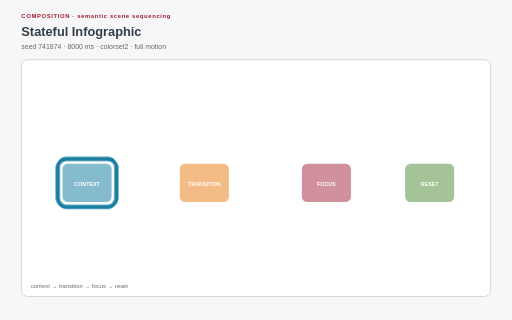
t = 0.00 s
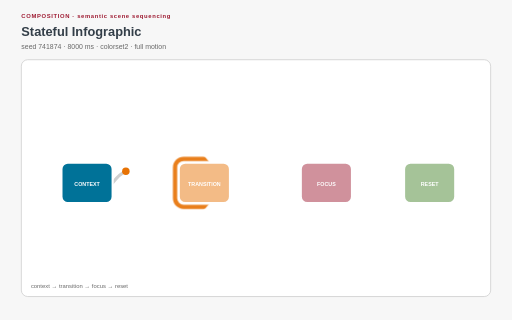
t = 1.64 s
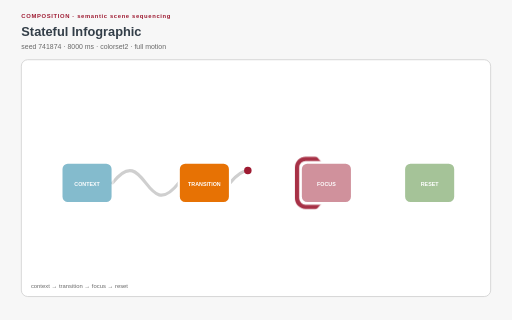
t = 3.28 s
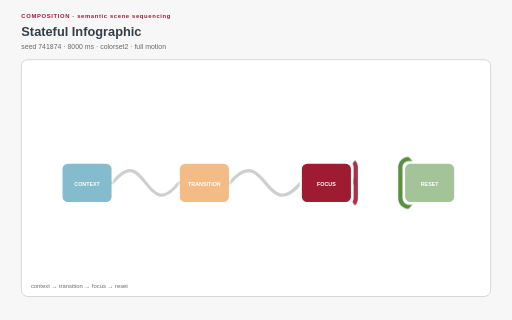
t = 4.82 s
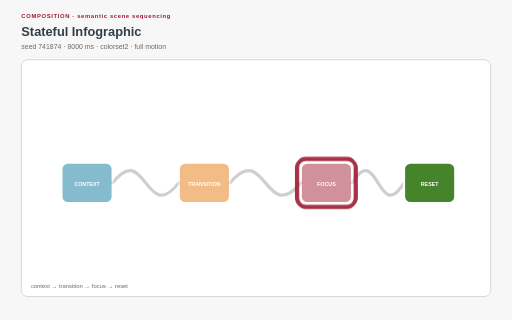
t = 6.38 s
t = 8.00 s: frame unchanged from t = 0.00 s, image omitted

The animated SVG that drew these frames (rendered in a browser with its animation timeline set to each time). Animation: 17 SMIL elements (animate=13,animateMotion=4), 17 CSS @keyframes rules; one cycle of 8.00 s, repeats indefinitely.

<?xml version="1.0" encoding="UTF-8"?>
<svg xmlns="http://www.w3.org/2000/svg" xmlns:xlink="http://www.w3.org/1999/xlink" viewBox="0 0 960 600" width="960" height="600" role="img" aria-labelledby="stateful-infographic-title stateful-infographic-desc" data-procedural-svg-version="1" data-pattern-id="procedural-svg-stateful-infographic" data-example-id="stateful-infographic" data-family="composition" data-renderer="composition" data-variant="5" data-seed="741874" data-palette="colorset2" data-motion="full" data-motion-engine="smil" data-duration-ms="8000" data-loop="true" data-loop-contract="master-phase" data-reduced-motion-fallback="layered" data-driver="four-state clock + spotlight mask + routes" data-technique="semantic scene sequencing" data-deterministic="true" data-standalone="true" data-parameter-hash="b1b3afc9d7618e58483038c43ef0c04ef49b6a532afa6edf9839cba8fc4cc416">
  <title id="stateful-infographic-title">Stateful Infographic</title>
  <desc id="stateful-infographic-desc">One four-state clock coordinates card emphasis, staged route reveals, forward tokens, and a masked spotlight before returning to context. Deterministic seed 741874; full motion.</desc>
  <style>:root{color-scheme:light}
*{box-sizing:border-box}
.psvg-panel{fill:#ffffff;stroke:#cfcfcf;stroke-width:1.5}
.psvg-guide{fill:none;stroke:#cfcfcf;stroke-width:2}
.psvg-title{font:700 24px Arial,sans-serif;fill:#333e48}
.psvg-subtitle{font:13px Arial,sans-serif;fill:#696969}
.psvg-kicker{font:700 11px Arial,sans-serif;letter-spacing:1.2px;fill:#9e1b32}
.psvg-label{font:600 13px Arial,sans-serif;fill:#333e48}
.psvg-node-label{font:700 10px Arial,sans-serif;fill:#ffffff;pointer-events:none}
.psvg-note{font:11px Arial,sans-serif;fill:#696969}
.psvg-cell,.psvg-art circle,.psvg-art rect,.psvg-art path,.psvg-art polygon{transform-box:fill-box;transform-origin:center}
.psvg-reduced-layer{display:none}

@keyframes psvg-wave{0%,100%{transform:scale(.72);opacity:.42}50%{transform:scale(1.28);opacity:1}}
@keyframes psvg-travel{0%,100%{transform:translateX(0)}50%{transform:translateX(var(--psvg-distance))}}
@keyframes psvg-travel-overshoot{0%,100%{transform:translateX(0)}8%,92%{transform:translateX(-14px)}45%,55%{transform:translateX(calc(var(--psvg-distance) + 18px))}50%{transform:translateX(var(--psvg-distance))}}
@keyframes psvg-travel-asymmetric{0%,100%{transform:translateX(0)}28%,66%{transform:translateX(var(--psvg-distance))}}
@keyframes psvg-crossfade-a{0%,100%{opacity:.18;transform:scale(.86)}50%{opacity:.78;transform:scale(1.06)}}
@keyframes psvg-crossfade-b{0%,100%{opacity:.78;transform:scale(1.06)}50%{opacity:.18;transform:scale(.86)}}
@keyframes psvg-parallax{0%,100%{transform:translateX(calc(var(--psvg-shift)*-1))}50%{transform:translateX(var(--psvg-shift))}}
@keyframes psvg-draw{0%,10%,100%{stroke-dasharray:1;stroke-dashoffset:1}55%,78%{stroke-dasharray:1;stroke-dashoffset:0}}
@keyframes psvg-conveyor{to{stroke-dashoffset:-1}}
@keyframes psvg-trim{0%{stroke-dasharray:.16 .84;stroke-dashoffset:.2}100%{stroke-dasharray:.16 .84;stroke-dashoffset:-.8}}
@keyframes psvg-ribbon{0%,100%{transform:translateX(-9px);opacity:.4}50%{transform:translateX(9px);opacity:.9}}
@keyframes psvg-contour{0%,100%{transform:scale(.88);opacity:.18}50%{transform:scale(1.1);opacity:.62}}
@keyframes psvg-cell-state{0%,100%{opacity:.28}50%{opacity:.95}}
@keyframes psvg-rd{0%,100%{opacity:.35}50%{opacity:1}}
@keyframes psvg-seed{0%,8%,100%{transform:scale(.35);opacity:.25}48%,78%{transform:scale(1);opacity:1}}
@keyframes psvg-tile-wave{0%,100%{transform:scale(.72) rotate(0deg);opacity:.32}50%{transform:scale(1.12) rotate(45deg);opacity:.92}}
@keyframes psvg-state-card{0%,18%,100%{opacity:.38;transform:scale(.94)}35%,58%{opacity:1;transform:scale(1.08)}75%{opacity:.62;transform:scale(1)}}

@media(prefers-reduced-motion:reduce){.psvg-motion-layer{display:none!important}.psvg-reduced-layer{display:inline!important}*{animation:none!important}}</style>
  <rect width="960" height="600" fill="#f7f7f7"/>
  <text class="psvg-kicker" x="40" y="34">COMPOSITION · semantic scene sequencing</text>
  <text class="psvg-title" x="40" y="68">Stateful Infographic</text>
  <text class="psvg-subtitle" x="40" y="92">seed 741874 · 8000 ms · colorset2 · full motion</text>
  <g class="psvg-motion-layer" data-motion-layer="animated"><rect class="psvg-panel" x="40" y="112" width="880" height="444" rx="12"/><g class="psvg-art" data-role="procedural-art"><defs><mask id="stateful-focus-mask" maskUnits="userSpaceOnUse" x="40" y="112" width="880" height="444"><rect x="40" y="112" width="880" height="444" fill="black"/><circle cx="163.2" cy="342.88" r="68" fill="white"><animate attributeName="cx" values="163.2;383.2;612;805.6;163.2" keyTimes="0;.26;.47;.71;1" dur="8.000s" repeatCount="indefinite"/></circle></mask></defs><path id="state-route-0" d="M 211.2 342.88 C 273.2 262.96 273.2 422.8 335.2 342.88" fill="none" stroke="#cfcfcf" stroke-width="6" stroke-linecap="round" pathLength="1" stroke-dasharray="1" stroke-dashoffset="1"><animate attributeName="stroke-dashoffset" values="1;1;0;0;1" keyTimes="0;0.18;0.3;.96;1" dur="8.000s" repeatCount="indefinite"/></path><circle r="7" fill="#e77204" opacity="0"><animateMotion keyPoints="0;0;1;1;0" keyTimes="0;0.18;0.3;.96;1" calcMode="linear" dur="8.000s" repeatCount="indefinite"><mpath href="#state-route-0"/></animateMotion><animate attributeName="opacity" values="0;0;1;1;0;0" keyTimes="0;0.18;0.19;0.3;0.31;1" dur="8.000s" repeatCount="indefinite"/></circle><path id="state-route-1" d="M 431.2 342.88 C 497.6 262.96 497.6 422.8 564 342.88" fill="none" stroke="#cfcfcf" stroke-width="6" stroke-linecap="round" pathLength="1" stroke-dasharray="1" stroke-dashoffset="1"><animate attributeName="stroke-dashoffset" values="1;1;0;0;1" keyTimes="0;0.38;0.5;.96;1" dur="8.000s" repeatCount="indefinite"/></path><circle r="7" fill="#9e1b32" opacity="0"><animateMotion keyPoints="0;0;1;1;0" keyTimes="0;0.38;0.5;.96;1" calcMode="linear" dur="8.000s" repeatCount="indefinite"><mpath href="#state-route-1"/></animateMotion><animate attributeName="opacity" values="0;0;1;1;0;0" keyTimes="0;0.38;0.39;0.5;0.51;1" dur="8.000s" repeatCount="indefinite"/></circle><path id="state-route-2" d="M 660 342.88 C 708.8 262.96 708.8 422.8 757.6 342.88" fill="none" stroke="#cfcfcf" stroke-width="6" stroke-linecap="round" pathLength="1" stroke-dasharray="1" stroke-dashoffset="1"><animate attributeName="stroke-dashoffset" values="1;1;0;0;1" keyTimes="0;0.6;0.72;.96;1" dur="8.000s" repeatCount="indefinite"/></path><circle r="7" fill="#45842a" opacity="0"><animateMotion keyPoints="0;0;1;1;0" keyTimes="0;0.6;0.72;.96;1" calcMode="linear" dur="8.000s" repeatCount="indefinite"><mpath href="#state-route-2"/></animateMotion><animate attributeName="opacity" values="0;0;1;1;0;0" keyTimes="0;0.6;0.61;0.72;0.73;1" dur="8.000s" repeatCount="indefinite"/></circle><path id="state-route-3" d="M 805.6 390.88 Q 480 529.36 163.2 390.88" fill="none" stroke="#cfcfcf" stroke-width="6" stroke-linecap="round" pathLength="1" stroke-dasharray="1" stroke-dashoffset="1"><animate attributeName="stroke-dashoffset" values="1;1;0;0;1" keyTimes="0;0.82;0.94;.96;1" dur="8.000s" repeatCount="indefinite"/></path><circle r="7" fill="#007298" opacity="0"><animateMotion keyPoints="0;0;1;1;0" keyTimes="0;0.82;0.94;.96;1" calcMode="linear" dur="8.000s" repeatCount="indefinite"><mpath href="#state-route-3"/></animateMotion><animate attributeName="opacity" values="0;0;1;1;0;0" keyTimes="0;0.82;0.83;0.94;0.95;1" dur="8.000s" repeatCount="indefinite"/></circle><rect x="115.2" y="304.88" width="96" height="76" rx="12" fill="#007298" opacity=".48" stroke="#ffffff" stroke-width="4"><animate attributeName="opacity" values=".48;.48;1;1;.48;.48" keyTimes="0;0.04;0.06;0.22;0.24;1" dur="8.000s" repeatCount="indefinite"/></rect><text x="163.2" y="347.88" text-anchor="middle" class="psvg-node-label">CONTEXT</text><rect x="335.2" y="304.88" width="96" height="76" rx="12" fill="#e77204" opacity=".48" stroke="#ffffff" stroke-width="4"><animate attributeName="opacity" values=".48;.48;1;1;.48;.48" keyTimes="0;0.26;0.28;0.42;0.44;1" dur="8.000s" repeatCount="indefinite"/></rect><text x="383.2" y="347.88" text-anchor="middle" class="psvg-node-label">TRANSITION</text><rect x="564" y="304.88" width="96" height="76" rx="12" fill="#9e1b32" opacity=".48" stroke="#ffffff" stroke-width="4"><animate attributeName="opacity" values=".48;.48;1;1;.48;.48" keyTimes="0;0.47;0.49;0.66;0.68;1" dur="8.000s" repeatCount="indefinite"/></rect><text x="612" y="347.88" text-anchor="middle" class="psvg-node-label">FOCUS</text><rect x="757.6" y="304.88" width="96" height="76" rx="12" fill="#45842a" opacity=".48" stroke="#ffffff" stroke-width="4"><animate attributeName="opacity" values=".48;.48;1;1;.48;.48" keyTimes="0;0.71;0.73;0.88;0.9;1" dur="8.000s" repeatCount="indefinite"/></rect><text x="805.6" y="347.88" text-anchor="middle" class="psvg-node-label">RESET</text><g mask="url(#stateful-focus-mask)" pointer-events="none"><rect x="108.2" y="297.88" width="110" height="90" rx="16" fill="none" stroke="#007298" stroke-width="8" opacity=".9"/><rect x="328.2" y="297.88" width="110" height="90" rx="16" fill="none" stroke="#e77204" stroke-width="8" opacity=".9"/><rect x="557" y="297.88" width="110" height="90" rx="16" fill="none" stroke="#9e1b32" stroke-width="8" opacity=".9"/><rect x="750.6" y="297.88" width="110" height="90" rx="16" fill="none" stroke="#45842a" stroke-width="8" opacity=".9"/></g></g><text class="psvg-note" x="58" y="540">context → transition → focus → reset</text></g><g class="psvg-reduced-layer" data-motion-layer="reduced"><rect class="psvg-panel" x="40" y="112" width="880" height="444" rx="12"/><g class="psvg-art" data-role="procedural-art"><defs><mask id="stateful-focus-mask-reduced" maskUnits="userSpaceOnUse" x="40" y="112" width="880" height="444"><rect x="40" y="112" width="880" height="444" fill="black"/><circle cx="163.2" cy="342.88" r="68" fill="white"></circle></mask></defs><path id="state-route-0-reduced" d="M 211.2 342.88 C 273.2 262.96 273.2 422.8 335.2 342.88" fill="none" stroke="#cfcfcf" stroke-width="6" stroke-linecap="round"></path><path id="state-route-1-reduced" d="M 431.2 342.88 C 497.6 262.96 497.6 422.8 564 342.88" fill="none" stroke="#cfcfcf" stroke-width="6" stroke-linecap="round"></path><path id="state-route-2-reduced" d="M 660 342.88 C 708.8 262.96 708.8 422.8 757.6 342.88" fill="none" stroke="#cfcfcf" stroke-width="6" stroke-linecap="round"></path><path id="state-route-3-reduced" d="M 805.6 390.88 Q 480 529.36 163.2 390.88" fill="none" stroke="#cfcfcf" stroke-width="6" stroke-linecap="round"></path><rect x="115.2" y="304.88" width="96" height="76" rx="12" fill="#007298" opacity=".48" stroke="#ffffff" stroke-width="4"></rect><text x="163.2" y="347.88" text-anchor="middle" class="psvg-node-label">CONTEXT</text><rect x="335.2" y="304.88" width="96" height="76" rx="12" fill="#e77204" opacity=".48" stroke="#ffffff" stroke-width="4"></rect><text x="383.2" y="347.88" text-anchor="middle" class="psvg-node-label">TRANSITION</text><rect x="564" y="304.88" width="96" height="76" rx="12" fill="#9e1b32" opacity=".48" stroke="#ffffff" stroke-width="4"></rect><text x="612" y="347.88" text-anchor="middle" class="psvg-node-label">FOCUS</text><rect x="757.6" y="304.88" width="96" height="76" rx="12" fill="#45842a" opacity=".48" stroke="#ffffff" stroke-width="4"></rect><text x="805.6" y="347.88" text-anchor="middle" class="psvg-node-label">RESET</text><g mask="url(#stateful-focus-mask-reduced)" pointer-events="none"><rect x="108.2" y="297.88" width="110" height="90" rx="16" fill="none" stroke="#007298" stroke-width="8" opacity=".9"/><rect x="328.2" y="297.88" width="110" height="90" rx="16" fill="none" stroke="#e77204" stroke-width="8" opacity=".9"/><rect x="557" y="297.88" width="110" height="90" rx="16" fill="none" stroke="#9e1b32" stroke-width="8" opacity=".9"/><rect x="750.6" y="297.88" width="110" height="90" rx="16" fill="none" stroke="#45842a" stroke-width="8" opacity=".9"/></g></g><text class="psvg-note" x="58" y="540">context → transition → focus → reset</text></g>
</svg>
